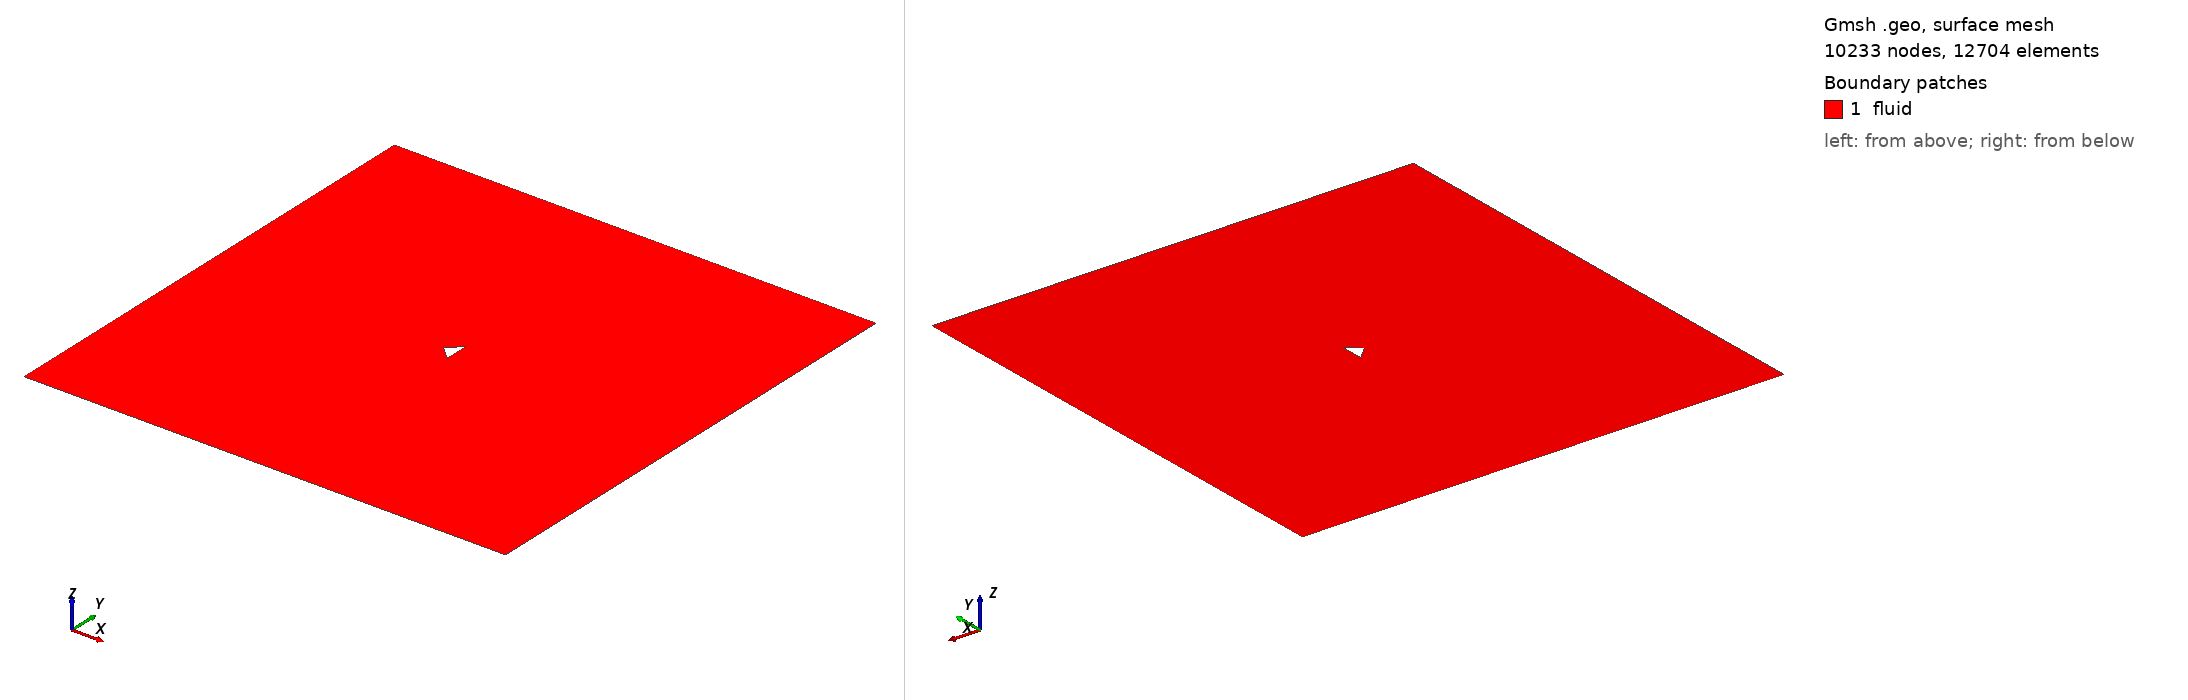

Gmsh geometry script, surface-meshed: 10233 nodes, 12704 surface elements. Boundary patches (legend numbers): 1 fluid. Left view from above one corner, right view from below the opposite corner. Legend entries are the model's physical surfaces. The drawing asked Gmsh for element sizes between 1% and 20% of the model's largest extent; the script's own settings can give other sizes.

=== triangle_ar_0p56.geo (drawn) ===
element_scale = 3;
// Gmsh project created on Mon Feb 22 15:28:21 2021

// ********************  control  ********************
// Dimensions
diamond_thickness = 0.5;
diamond_length = 5/18;
outer_cir_rad = 1.5;
xmax = 10;
xmin = -10;
ymax = 10;
ymin = -10;
zmax = 1;

// Circle Mesh Controls
Nc = 20*element_scale;
Rc = 1;

// Y-direction Mesh Controls
Ny_outer = 8*element_scale;
Ry_outer = 1;

Ny_inner = 12*element_scale;

// X-direction Mesh Controls
Nx_outer_right = 26*element_scale;
Nx_outer_left = 3*element_scale;

Nx_inner = 4*element_scale;

// Z-direction Mesh Controls
Nz = 1;
// ********************************************************

// ********************  points  ********************
// Outer bounds
Point(1) = {xmin, ymax, 0, 1.0};
Point(2) = {xmax, ymax, 0, 1.0};
Point(3) = {xmax, ymin, 0, 1.0};
Point(4) = {xmin, ymin, 0, 1.0};

// Outer cicular points
Point(5) = {outer_cir_rad, outer_cir_rad, 0, 1.0};
Point(6) = {-outer_cir_rad, outer_cir_rad, 0, 1.0};
Point(7) = {outer_cir_rad, -outer_cir_rad, 0, 1.0};
Point(8) = {-outer_cir_rad, -outer_cir_rad, 0, 1.0};

// Intermediate outer bounds
Point(9) = {xmin, outer_cir_rad, 0, 1.0};
Point(10) = {xmin, -outer_cir_rad, 0, 1.0};
Point(11) = {-outer_cir_rad, ymin, 0, 1.0};
Point(12) = {-outer_cir_rad, ymax, 0, 1.0};
Point(13) = {outer_cir_rad, ymax, 0, 1.0};
Point(14) = {outer_cir_rad, ymin, 0, 1.0};
Point(15) = {xmax, outer_cir_rad, 0, 1.0};
Point(16) = {xmax, -outer_cir_rad, 0, 1.0};

// Midpoint
Point(17) = {0, 0, 0, 1.0};

//  Inner points
Point(18) = {-diamond_length, 0, 0, 1.0};
Point(19) = {diamond_length, -diamond_thickness, 0, 1.0};
Point(20) = {diamond_length, diamond_thickness, 0, 1.0};
// Point(21) = {diamond_length, -diamond_thickness, 0, 1.0};
// ********************************************************

// ********************  lines  ********************
// // Bounding box
Line(1) = {1, 9};
Line(2) = {9, 10};
Line(3) = {10, 4};
Line(4) = {4, 11};
Line(5) = {11, 14};
Line(6) = {14, 3};
Line(7) = {3, 16};
Line(8) = {16, 15};
Line(9) = {15, 2};
Line(10) = {2, 13};
Line(11) = {13, 12};
Line(12) = {12, 1};

// Cross lines
Line(13) = {9, 6};
Line(14) = {10, 8};
Line(15) = {11, 8};
Line(16) = {14, 7};
Line(17) = {16, 7};
Line(18) = {15, 5};
Line(19) = {13, 5};
Line(20) = {12, 6};

// Outer circle
Circle(21) = {6, 17, 8};
Circle(22) = {8, 17, 7};
Circle(23) = {7, 17, 5};
Circle(24) = {5, 17, 6};

// Inner lines
Line(25) = {20, 19};
Line(26) = {19, 18};
Line(27) = {18, 20};

// Line(26) = {19, 21};
// Line(27) = {21, 18};
// ********************************************************

// ********************  Surfaces  ********************
// Outer domain
Curve Loop(1) = {1, 13, -20, 12};
Plane Surface(1) = {1};
Curve Loop(2) = {11, 20, -24, -19};
Plane Surface(2) = {2};
Curve Loop(3) = {10, 19, -18, 9};
Plane Surface(3) = {3};
Curve Loop(4) = {8, 18, -23, -17};
Plane Surface(4) = {4};
Curve Loop(5) = {7, 17, -16, 6};
Plane Surface(5) = {5};
Curve Loop(6) = {5, 16, -22, -15};
Plane Surface(6) = {6};
Curve Loop(7) = {4, 15, -14, 3};
Plane Surface(7) = {7};
Curve Loop(8) = {2, 14, -21, -13};
Plane Surface(8) = {8};

// Inner domain
Curve Loop(9) = {24, 21, 22, 23};
Curve Loop(10) = {25, 26, 27};
Plane Surface(9) = {9, 10};
// ********************************************************

// ********************  Recombine  ********************
Recombine Surface {1, 2, 3, 4, 5, 6, 7, 8};
// ********************************************************

// // ********************  Setting mesh points  ********************
// Outer domain
Transfinite Curve {1, 20, 19, 9} = Ny_outer Using Progression 1;
Transfinite Curve {3, 15, 16, 7} = Ny_outer Using Progression 1;

Transfinite Curve {12, 13, 14, 4} = Nx_outer_left Using Progression 1;
Transfinite Curve {10, 18, 17, 6} = Nx_outer_right Using Progression 1;

// Cross domain
Transfinite Curve {2, 21} = Ny_inner*0.5 Using Progression 1;
Transfinite Curve {8, 23} = Ny_inner Using Progression 1;

Transfinite Curve {11, 24} = Nx_inner Using Progression 1;
Transfinite Curve {5, 22} = Nx_inner Using Progression 1;

// Inner domain
Transfinite Curve {25} = Nc Using Progression 1;
Transfinite Curve {28} = Nc Using Progression 1;
Transfinite Curve {27} = Nc Using Progression 1;
Transfinite Curve {26} = Nc Using Progression 1;
// ********************************************************

// ********************  Mesh surfaces  ********************
Transfinite Surface {1};
Transfinite Surface {2};
Transfinite Surface {3};
Transfinite Surface {4};
Transfinite Surface {5};
Transfinite Surface {6};
Transfinite Surface {7};
Transfinite Surface {8};
// ********************************************************

// ********************  Make 3D  ********************
Physical Curve("in") = {1, 2, 3};
Physical Curve("out") = {9, 8, 7};
Physical Curve("topbottom") = {4, 5, 6, 12, 11, 10};
Physical Curve("obstacle") = {28, 27, 26, 25};
Physical Surface("fluid") = {1, 2, 3, 4, 9, 5, 6, 7, 8};
